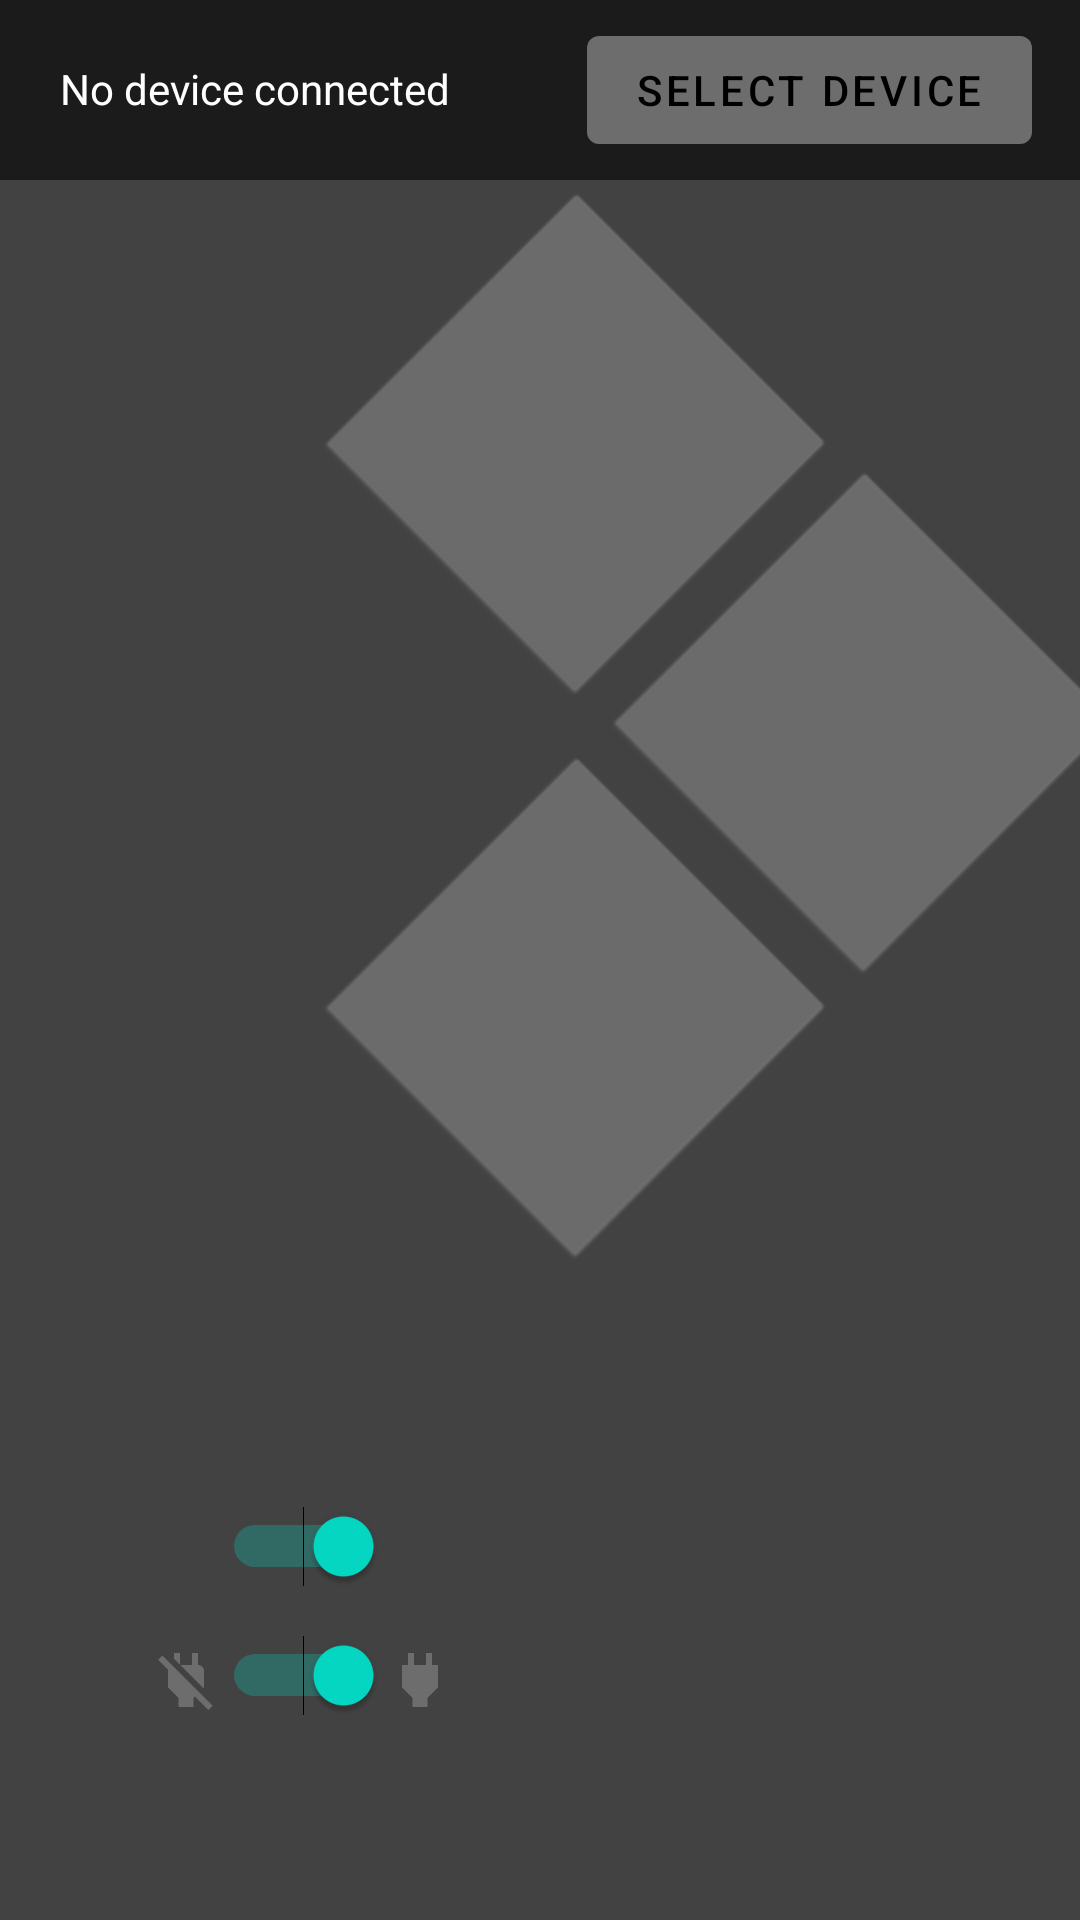

This screen was rendered from an Android layout file. Write that file and the resources it references.
<!-- AndroidManifest.xml: application theme AppTheme -->
<!-- res/layout/main_activity.xml -->
<?xml version="1.0" encoding="utf-8"?>
<androidx.constraintlayout.widget.ConstraintLayout xmlns:android="http://schemas.android.com/apk/res/android"
    xmlns:app="http://schemas.android.com/apk/res-auto"
    xmlns:tools="http://schemas.android.com/tools"
    android:layout_width="match_parent"
    android:layout_height="match_parent"
    android:background="@color/colorPrimary"
    tools:context=".MainActivity">


    <androidx.appcompat.widget.Toolbar
        android:id="@+id/toolbar"
        android:layout_width="430dp"
        android:layout_height="60dp"
        android:layout_marginStart="1dp"
        android:layout_marginEnd="1dp"
        android:background="@color/colorPrimaryDark"
        android:minHeight="?attr/actionBarSize"
        android:theme="?attr/actionBarTheme"
        app:layout_constraintEnd_toEndOf="parent"
        app:layout_constraintHorizontal_bias="0.523"
        app:layout_constraintStart_toStartOf="parent"
        app:layout_constraintTop_toTopOf="parent" />

    <TextView
        android:id="@+id/connection_status"
        android:layout_width="wrap_content"
        android:layout_height="wrap_content"
        android:layout_marginStart="20dp"
        android:layout_marginTop="20dp"
        android:text="@string/connected_device_lbl"
        android:textColor="#FFFFFF"
        app:layout_constraintStart_toStartOf="parent"
        app:layout_constraintTop_toTopOf="parent" />

    <com.google.android.material.button.MaterialButton
        android:id="@+id/select_device_btn"
        android:layout_width="wrap_content"
        android:layout_height="wrap_content"
        android:layout_marginTop="6dp"
        android:layout_marginEnd="16dp"
        android:text="@string/select_device_btn_lbl"
        android:textColor="#000000"
        app:backgroundTint="@color/colorPrimaryLight"
        app:layout_constraintEnd_toEndOf="parent"
        app:layout_constraintTop_toTopOf="parent" />

    <com.google.android.material.button.MaterialButton
        android:id="@+id/top_left_btn"
        android:layout_width="125dp"
        android:layout_height="125dp"
        android:layout_marginStart="128dp"
        android:layout_marginBottom="428dp"
        android:background="@android:drawable/btn_default"
        android:insetLeft="0dp"
        android:insetTop="0dp"
        android:insetRight="0dp"
        android:insetBottom="0dp"
        android:rotation="45"
        android:singleLine="true"
        app:backgroundTint="@color/colorPrimaryLight"
        app:elevation="0.6dp"
        app:iconPadding="0.6dp"
        app:layout_constraintBottom_toBottomOf="parent"
        app:layout_constraintEnd_toEndOf="parent"
        app:layout_constraintHorizontal_bias="0.0"
        app:layout_constraintStart_toStartOf="parent"
        app:strokeColor="@color/colorPrimaryDark" />

    <com.google.android.material.button.MaterialButton
        android:id="@+id/right_btn"
        android:layout_width="125dp"
        android:layout_height="125dp"
        android:layout_marginStart="96dp"
        android:layout_marginBottom="335dp"
        android:background="@android:drawable/btn_default"
        android:insetLeft="0dp"
        android:insetTop="0dp"
        android:insetRight="0dp"
        android:insetBottom="0dp"
        android:rotation="45"
        android:singleLine="true"
        app:backgroundTint="@color/colorPrimaryLight"
        app:layout_constraintBottom_toBottomOf="parent"
        app:layout_constraintStart_toStartOf="@+id/low_left_btn"
        app:strokeColor="@color/colorPrimaryDark" />

    <com.google.android.material.button.MaterialButton
        android:id="@+id/low_left_btn"
        android:layout_width="125dp"
        android:layout_height="125dp"
        android:layout_marginStart="128dp"
        android:layout_marginBottom="240dp"
        android:background="@android:drawable/btn_default"
        android:insetTop="0dp"
        android:insetBottom="0dp"
        android:rotation="45"
        android:singleLine="true"
        app:backgroundTint="@color/colorPrimaryLight"
        app:elevation="200dp"
        app:iconPadding="0dp"
        app:layout_constraintBottom_toBottomOf="parent"
        app:layout_constraintStart_toStartOf="parent"
        app:strokeColor="@color/colorPrimaryDark" />

    <Switch
        android:id="@+id/power_switch"
        android:layout_width="wrap_content"
        android:layout_height="43dp"
        android:layout_marginBottom="60dp"
        android:checked="true"
        app:layout_constraintBottom_toBottomOf="parent"
        app:layout_constraintStart_toEndOf="@+id/power_off_img" />

    <Switch
        android:id="@+id/twinkle_switch"
        android:layout_width="wrap_content"
        android:layout_height="43dp"
        android:layout_marginStart="74dp"
        android:checked="true"
        app:layout_constraintBottom_toTopOf="@+id/power_switch"
        app:layout_constraintStart_toStartOf="parent" />

    <ImageView
        android:id="@+id/power_off_img"
        android:layout_width="wrap_content"
        android:layout_height="wrap_content"
        android:layout_marginStart="50dp"
        android:layout_marginBottom="68dp"
        android:tint="@color/colorPrimaryLight"
        app:layout_constraintBottom_toBottomOf="parent"
        app:layout_constraintEnd_toStartOf="@+id/power_switch"
        app:layout_constraintStart_toStartOf="parent"
        app:srcCompat="@drawable/ic_power_off_24px"
        tools:ignore="VectorDrawableCompat" />

    <ImageView
        android:id="@+id/power_on_img"
        android:layout_width="wrap_content"
        android:layout_height="wrap_content"
        android:layout_marginBottom="68dp"
        android:tint="@color/colorPrimaryLight"
        app:layout_constraintBottom_toBottomOf="parent"
        app:layout_constraintStart_toEndOf="@+id/power_switch"
        app:srcCompat="@drawable/ic_power_24px"
        tools:ignore="VectorDrawableCompat" />

    <ImageView
        android:id="@+id/twinkle_on_img"
        android:layout_width="wrap_content"
        android:layout_height="wrap_content"
        android:layout_marginBottom="19dp"
        android:tint="@color/colorPrimaryLight"
        app:layout_constraintBottom_toTopOf="@+id/power_on_img"
        app:layout_constraintStart_toEndOf="@+id/twinkle_switch"
        app:srcCompat="@drawable/ic_flare_24px"
        tools:ignore="VectorDrawableCompat" />

</androidx.constraintlayout.widget.ConstraintLayout>
<!-- resources referenced by this layout -->
<resources>
  <color name="colorPrimary">#424242</color>
  <color name="colorPrimaryDark">#1b1b1b</color>
  <color name="colorPrimaryLight">#6D6D6D</color>
  <!-- drawable ic_power_24px (drawable) -->
  <vector xmlns:android="http://schemas.android.com/apk/res/android"
      android:width="24dp"
      android:height="24dp"
      android:viewportWidth="24"
      android:viewportHeight="24">
    <path
        android:fillColor="#FF000000"
        android:pathData="M16,7V3h-2v4h-4V3H8v4H6v7.5L9.5,18v3h5v-3l3.5,-3.51V7h-2z"/>
  </vector>
  <!-- drawable ic_power_off_24px (drawable) -->
  <vector xmlns:android="http://schemas.android.com/apk/res/android"
      android:width="24dp"
      android:height="24dp"
      android:viewportWidth="24"
      android:viewportHeight="24">
    <path
        android:fillColor="#FF000000"
        android:pathData="M18,14.49L18,9c0,-1.1 -0.9,-2 -2,-2L16,3h-2v4h-3.88l7.69,7.69 0.19,-0.2zM10,3L8,3v1.88l2,2zM4.12,3.84L2.71,5.25l3.34,3.34c-0.03,0.13 -0.05,0.27 -0.05,0.4v5.51L9.5,18v3h5v-3l0.48,-0.48 4.47,4.47 1.41,-1.41L4.12,3.84z"/>
  </vector>
  <string name="connected_device_lbl">No device connected</string>
  <string name="select_device_btn_lbl">Select device</string>
  <style name="AppTheme" parent="Theme.MaterialComponents.Light">
          
          <item name="colorPrimary">@color/colorPrimary</item>
          <item name="colorPrimaryDark">@color/colorPrimaryDark</item>
          <item name="colorAccent">@color/colorAccent</item>
  
      </style>
  <!-- not gathered from this repository: default colours our renderer supplied (Android Studio template values) -->
  <color name="colorAccent">#FF03DAC5</color>
</resources>
